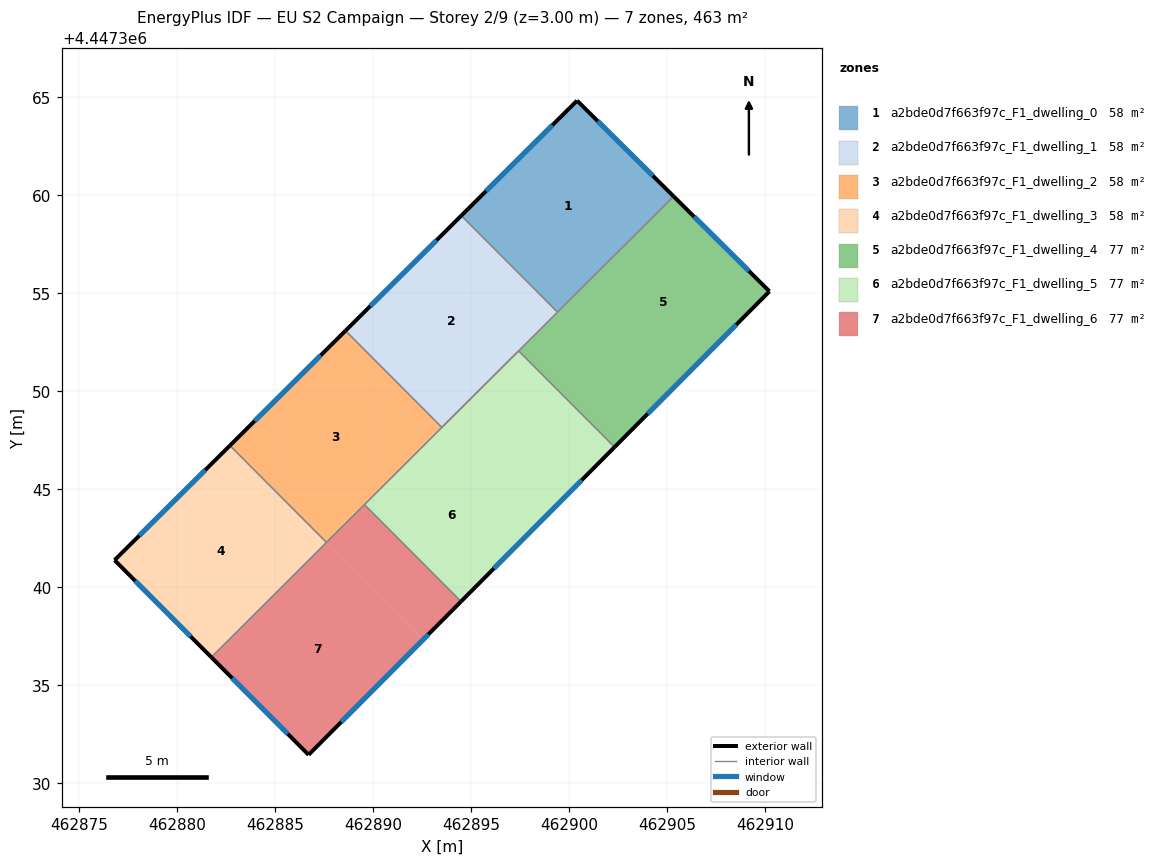
=== STOREY PLAN SPEC (per zone: floor XY polygon, exterior-wall plan segments, windows/doors) ===
zone 1: a2bde0d7f663f97c_F1_dwelling_0  (57.9 m²)
  floor: (462905.32, 4447359.93) (462899.39, 4447354.03) (462894.49, 4447358.95) (462900.39, 4447364.82)
  exterior wall: (462905.32, 4447359.93) – (462900.39, 4447364.82)  [6.9 m]
    window: (462904.26, 4447360.98) – (462901.45, 4447363.77)  [6.8 m²]
  exterior wall: (462900.39, 4447364.82) – (462894.49, 4447358.95)  [8.3 m]
    window: (462899.13, 4447363.56) – (462895.75, 4447360.21)  [8.2 m²]
  interior walls: 2
zone 2: a2bde0d7f663f97c_F1_dwelling_1  (57.9 m²)
  floor: (462894.49, 4447358.95) (462899.39, 4447354.03) (462893.50, 4447348.15) (462888.58, 4447353.08)
  exterior wall: (462894.49, 4447358.95) – (462888.58, 4447353.08)  [8.3 m]
    window: (462893.22, 4447357.69) – (462889.85, 4447354.34)  [8.2 m²]
  interior walls: 4
zone 3: a2bde0d7f663f97c_F1_dwelling_2  (57.9 m²)
  floor: (462888.58, 4447353.08) (462893.50, 4447348.15) (462887.61, 4447342.28) (462882.68, 4447347.22)
  exterior wall: (462888.58, 4447353.08) – (462882.68, 4447347.22)  [8.3 m]
    window: (462887.32, 4447351.83) – (462883.95, 4447348.48)  [8.1 m²]
  interior walls: 4
zone 4: a2bde0d7f663f97c_F1_dwelling_3  (57.9 m²)
  floor: (462882.68, 4447347.22) (462887.61, 4447342.28) (462881.74, 4447336.43) (462876.80, 4447341.38)
  exterior wall: (462876.80, 4447341.38) – (462881.74, 4447336.43)  [7.0 m]
    window: (462877.86, 4447340.32) – (462880.68, 4447337.49)  [6.9 m²]
  exterior wall: (462882.68, 4447347.22) – (462876.80, 4447341.38)  [8.3 m]
    window: (462881.42, 4447345.97) – (462878.06, 4447342.63)  [8.1 m²]
  interior walls: 2
zone 5: a2bde0d7f663f97c_F1_dwelling_4  (77.2 m²)
  floor: (462910.20, 4447355.09) (462904.27, 4447349.12) (462899.39, 4447354.02) (462905.32, 4447359.93)
  floor: (462899.39, 4447354.02) (462904.27, 4447349.12) (462902.30, 4447347.14) (462897.41, 4447352.05)
  exterior wall: (462910.20, 4447355.09) – (462905.32, 4447359.93)  [6.9 m]
    window: (462909.16, 4447356.13) – (462906.36, 4447358.90)  [6.7 m²]
  exterior wall: (462902.30, 4447347.14) – (462910.20, 4447355.09)  [11.2 m]
    window: (462904.00, 4447348.85) – (462908.51, 4447353.39)  [11.0 m²]
  interior walls: 5
zone 6: a2bde0d7f663f97c_F1_dwelling_5  (77.2 m²)
  floor: (462897.41, 4447352.05) (462902.30, 4447347.14) (462898.38, 4447343.20) (462893.47, 4447348.13)
  floor: (462893.47, 4447348.13) (462898.38, 4447343.20) (462894.47, 4447339.27) (462889.55, 4447344.21)
  exterior wall: (462894.47, 4447339.27) – (462902.30, 4447347.14)  [11.1 m]
    window: (462896.15, 4447340.96) – (462900.63, 4447345.46)  [10.9 m²]
  interior walls: 4
zone 7: a2bde0d7f663f97c_F1_dwelling_6  (77.2 m²)
  floor: (462889.55, 4447344.21) (462894.47, 4447339.27) (462892.53, 4447337.31) (462887.59, 4447342.26)
  floor: (462887.59, 4447342.26) (462892.53, 4447337.31) (462886.70, 4447331.45) (462881.74, 4447336.43)
  exterior wall: (462886.70, 4447331.45) – (462894.47, 4447339.27)  [11.0 m]
    window: (462888.36, 4447333.13) – (462892.81, 4447337.60)  [10.8 m²]
  exterior wall: (462881.74, 4447336.43) – (462886.70, 4447331.45)  [7.0 m]
    window: (462882.80, 4447335.36) – (462885.64, 4447332.52)  [6.9 m²]
  interior walls: 3

=== DERIVED (storey summary) ===
Building: EU S2 Campaign
Storey: 2 of 9  (floor level z = 3.00 m)
Storey gross floor area: 463.3 m²
Zones on this storey: 7
  - a2bde0d7f663f97c_F1_dwelling_0: floor 57.9 m²; exterior wall 15.3 m (45.8 m²); 2 window(s) 15.0 m²; WWR 32.7%
  - a2bde0d7f663f97c_F1_dwelling_1: floor 57.9 m²; exterior wall 8.3 m (25.0 m²); 1 window(s) 8.2 m²; WWR 32.7%
  - a2bde0d7f663f97c_F1_dwelling_2: floor 57.9 m²; exterior wall 8.3 m (24.9 m²); 1 window(s) 8.1 m²; WWR 32.7%
  - a2bde0d7f663f97c_F1_dwelling_3: floor 57.9 m²; exterior wall 15.3 m (45.9 m²); 2 window(s) 15.0 m²; WWR 32.7%
  - a2bde0d7f663f97c_F1_dwelling_4: floor 77.2 m²; exterior wall 18.1 m (54.3 m²); 2 window(s) 17.7 m²; WWR 32.7%
  - a2bde0d7f663f97c_F1_dwelling_5: floor 77.2 m²; exterior wall 11.1 m (33.3 m²); 1 window(s) 10.9 m²; WWR 32.7%
  - a2bde0d7f663f97c_F1_dwelling_6: floor 77.2 m²; exterior wall 18.1 m (54.2 m²); 2 window(s) 17.7 m²; WWR 32.7%
Zone adjacency (shared interzone walls):
  - a2bde0d7f663f97c_F1_dwelling_0 ↔ a2bde0d7f663f97c_F1_dwelling_1
  - a2bde0d7f663f97c_F1_dwelling_0 ↔ a2bde0d7f663f97c_F1_dwelling_4
  - a2bde0d7f663f97c_F1_dwelling_1 ↔ a2bde0d7f663f97c_F1_dwelling_2
  - a2bde0d7f663f97c_F1_dwelling_1 ↔ a2bde0d7f663f97c_F1_dwelling_4
  - a2bde0d7f663f97c_F1_dwelling_1 ↔ a2bde0d7f663f97c_F1_dwelling_5
  - a2bde0d7f663f97c_F1_dwelling_2 ↔ a2bde0d7f663f97c_F1_dwelling_3
  - a2bde0d7f663f97c_F1_dwelling_2 ↔ a2bde0d7f663f97c_F1_dwelling_5
  - a2bde0d7f663f97c_F1_dwelling_2 ↔ a2bde0d7f663f97c_F1_dwelling_6
  - a2bde0d7f663f97c_F1_dwelling_3 ↔ a2bde0d7f663f97c_F1_dwelling_6
  - a2bde0d7f663f97c_F1_dwelling_4 ↔ a2bde0d7f663f97c_F1_dwelling_5
  - a2bde0d7f663f97c_F1_dwelling_5 ↔ a2bde0d7f663f97c_F1_dwelling_6